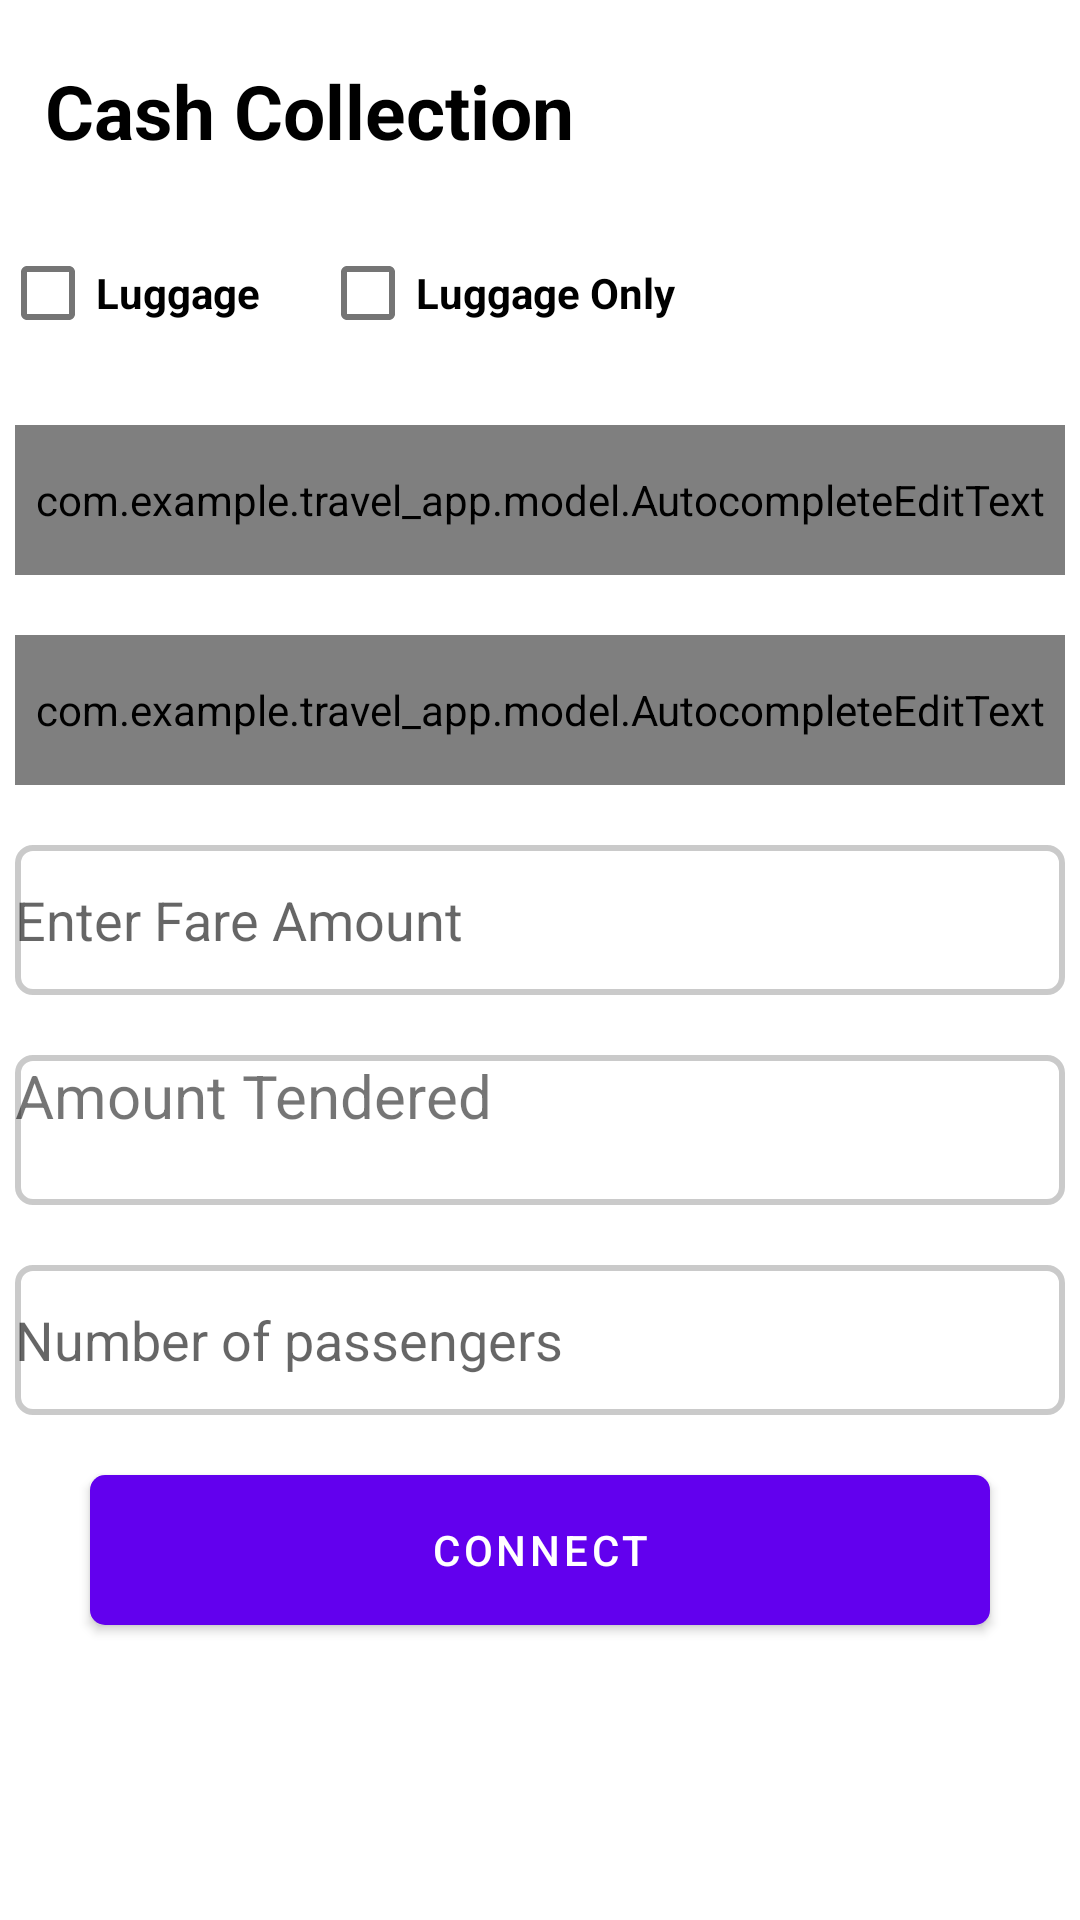

Android layout source for this screen:
<!-- AndroidManifest.xml: application theme Theme.Travel_App -->
<!-- res/layout/fragment_cash.xml -->
<?xml version="1.0" encoding="utf-8"?>
<FrameLayout xmlns:android="http://schemas.android.com/apk/res/android"
    xmlns:tools="http://schemas.android.com/tools"
    android:layout_width="match_parent"
    android:layout_height="match_parent"
    xmlns:app="http://schemas.android.com/apk/res-auto"
    tools:context=".ui.fragments.CashFragment">

    <LinearLayout
        android:layout_width="match_parent"
        android:layout_height="match_parent"
        android:orientation="vertical">

        <TextView
            android:id="@+id/textView"
            android:layout_width="match_parent"
            android:layout_height="wrap_content"
            android:text="Cash Collection"
            android:textSize="25sp"
            android:textStyle="bold"
            android:textColor="@color/black"
            android:layout_marginStart="15dp"
            android:layout_marginTop="20dp"
            />

        <RadioGroup
            android:id="@+id/radioGroup"
            android:layout_width="match_parent"
            android:layout_height="wrap_content"
            android:orientation="horizontal"
            android:layout_marginTop="20dp"
            >

            <CheckBox
                android:id="@+id/radioButtonLuggage"
                android:layout_width="wrap_content"
                android:layout_height="wrap_content"
                android:text="Luggage"
                android:textStyle="bold"
                android:textColor="@color/black"/>

            <CheckBox
                android:id="@+id/radioButtonLuggageOnly"
                android:layout_width="wrap_content"
                android:layout_height="wrap_content"
                android:text="Luggage Only"
                android:textStyle="bold"
                android:textColor="@color/black"
                android:layout_marginStart="20dp"/>
        </RadioGroup>

        <com.example.travel_app.model.AutocompleteEditText
            android:id="@+id/location_from"
            android:layout_width="350dp"
            android:layout_height="50dp"
            android:layout_gravity="center"
            android:layout_marginTop="20dp"
            android:hint="From Location"
            android:background="@drawable/border_bg"/>

        <com.example.travel_app.model.AutocompleteEditText
            android:id="@+id/location_to"
            android:layout_width="350dp"
            android:layout_height="50dp"
            android:layout_gravity="center"
            android:layout_marginTop="20dp"
            android:hint="To Location"
            android:background="@drawable/border_bg"/>

        <EditText
            android:id="@+id/fare_amount"
            android:layout_width="350dp"
            android:layout_height="50dp"
            android:inputType="number"
            android:hint="@string/enter_fare_amount"
            android:layout_gravity="center"
            android:background="@drawable/border_bg"
            android:layout_marginTop="20dp"/>

        <TextView
            android:id="@+id/amount_tendered"
            android:layout_width="350dp"
            android:layout_height="50dp"
            android:text="@string/amount_tendered"
            android:textSize="20sp"
            android:layout_gravity="center"
            android:layout_marginTop="20dp"
            android:background="@drawable/border_bg"/>

        <EditText
            android:id="@+id/pass_no"
            android:layout_width="350dp"
            android:layout_height="50dp"
            android:hint="Number of passengers"
            android:layout_gravity="center"
            android:layout_marginTop="20dp"
            android:background="@drawable/border_bg"
            />

        <Button
            android:id="@+id/connect"
            android:layout_height="50dp"
            android:layout_width="300dp"
            android:gravity="center"
            android:layout_gravity="center"
            android:text="Connect"
            android:layout_marginTop="20dp"
            android:background="@drawable/btn_bg"
            />
    </LinearLayout>

</FrameLayout>
<!-- resources referenced by this layout -->
<resources>
  <color name="black">#FF000000</color>
  <!-- drawable border_bg (drawable) -->
  <?xml version="1.0" encoding="utf-8"?>
  <shape xmlns:android="http://schemas.android.com/apk/res/android"
      android:shape="rectangle"
      android:thickness="5dp"
      >
  
      <solid android:color="@android:color/transparent"
          />
      <corners android:radius="5dp" />
      <stroke android:width="2dp"
          android:color="@color/grey"/>
  
  </shape>
  <!-- drawable btn_bg (drawable) -->
  <?xml version="1.0" encoding="utf-8"?>
  <shape xmlns:android="http://schemas.android.com/apk/res/android"
      android:shape="rectangle">
  
      <solid android:color="#7BCEFF"/>
      <corners android:radius="5dp"/>
  
  </shape>
  <string name="amount_tendered">Amount Tendered</string>
  <string name="enter_fare_amount">Enter Fare Amount</string>
  <style name="Theme.Travel_App" parent="Base.Theme.Travel_App" />
  <color name="grey">#CACACA</color>
  <style name="Base.Theme.Travel_App" parent="Theme.MaterialComponents.DayNight.NoActionBar">
          
          
      <item name="android:statusBarColor">@color/babyPurple</item>
      </style>
  <color name="babyPurple">#F1CCF0</color>
</resources>
